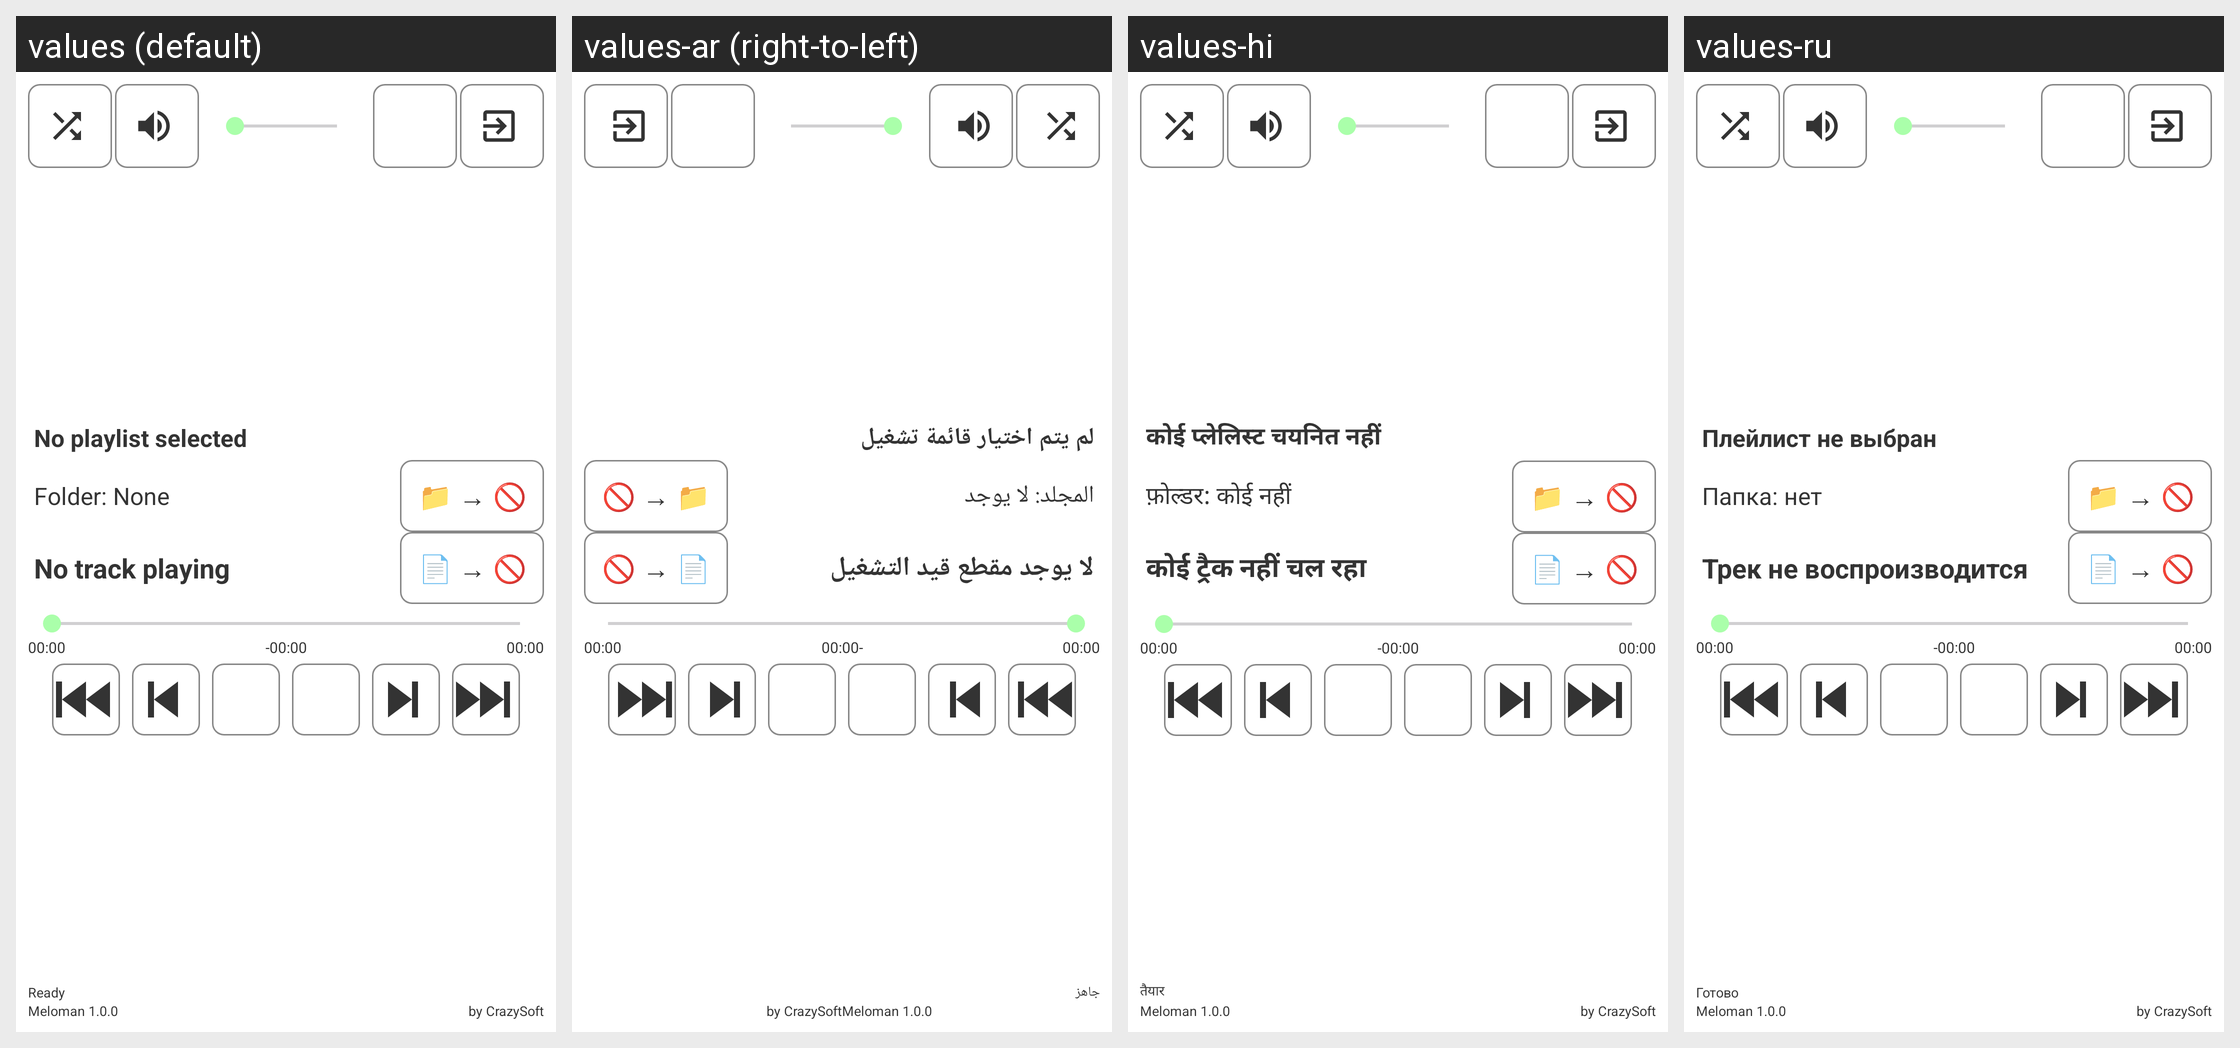

Locale-by-locale string values for the Android screen shown in this grid:
Android screen res/layout/activity_main.xml rendered under 4 locales, left to right: values (default), values-ar (right-to-left), values-hi, values-ru. Device: Nexus 5 (rendered at 1080×1920; each locale shown at half size, 540×960, under a caption strip naming it); theme Theme.meloman.NoActionBar.
Other locales in the repository, not shown: values-de, values-es, values-fr, values-it, values-ja, values-ko, values-pl, values-pt, values-tr, values-uk, values-zh.
Strings drawn on this screen, with the default value and each locale's value (text and hints the layout hard-codes, and strings that could not be matched under every locale, appear in the picture but are not listed):

no_playlist
  values: No playlist selected
  values-ar: لم يتم اختيار قائمة تشغيل
  values-hi: कोई प्लेलिस्ट चयनित नहीं
  values-ru: Плейлист не выбран

folder_none
  values: Folder: None
  values-ar: المجلد: لا يوجد
  values-hi: फ़ोल्डर: कोई नहीं
  values-ru: Папка: нет

no_track_playing
  values: No track playing
  values-ar: لا يوجد مقطع قيد التشغيل
  values-hi: कोई ट्रैक नहीं चल रहा
  values-ru: Трек не воспроизводится

ready
  values: Ready
  values-ar: جاهز
  values-hi: तैयार
  values-ru: Готово
